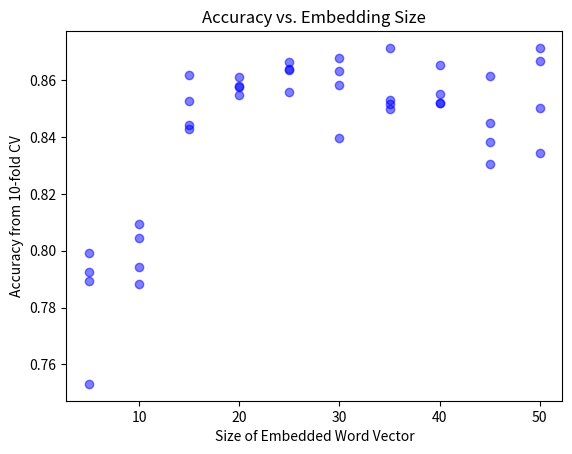

Write the Python code that produced this figure.
#!/usr/bin/env python3
# -*- coding: utf-8 -*-
"""
Created on Sun Jan 14 11:19:45 2018

[redacted]
"""

from matplotlib import pyplot as plt
import numpy as np
import matplotlib

result=[{5: 0.75316459, 10: 0.80464137, 15: 0.84409285, 20: 0.85780591, 25: 0.86371309, 30: 0.85843879, 35: 0.85147685, 40: 0.86518991, 45: 0.83839667, 50: 0.87130803}, 
         {5: 0.79240507, 10: 0.78818566, 15: 0.85274255, 20: 0.8609705, 25: 0.86624479, 30: 0.8679325, 35: 0.85316455, 40: 0.85210973, 45: 0.83059072, 50: 0.83438814}, 
         {5: 0.79936713, 10: 0.79430377, 15: 0.84282702, 20: 0.85759497, 25: 0.86392403, 30: 0.86329114, 35: 0.87130803, 40: 0.85189879, 45: 0.84493673, 50: 0.86666667}, 
         {5: 0.78945142, 10: 0.80928266, 15: 0.86181432, 20: 0.85485232, 25: 0.85590714, 30: 0.83966243, 35: 0.84978902, 40: 0.85527432, 45: 0.86160338, 50: 0.85021096}]

x=[]
y=[]
for i in range(5,55,5):
    for j in range(4):
        x.append(i)
        y.append(result[j][i])

plt.scatter(x, y, c="b", alpha=0.5)
plt.xlabel("Size of Embedded Word Vector")
plt.ylabel("Accuracy from 10-fold CV")
plt.title("Accuracy vs. Embedding Size")
plt.savefig('embed_plot.png', bbox_inches='tight',dpi=300)
plt.show()


#Calculate mean and uncer of mean for embed_size=20
mean_acc = [0.836498, 0.857806, 0.86097, 0.857595, 0.854852]
min_acc = [0.746835, 0.805907, 0.7827, 0.778481, 0.757384]
uncer = [m-n for m,n in zip(mean_acc,min_acc)]

ans = np.array(mean_acc).mean()
uncer = (1/5)*np.square(np.array(uncer)).sum()**(1/2)

print(ans,uncer) #0.8535442 0.0361210125495
